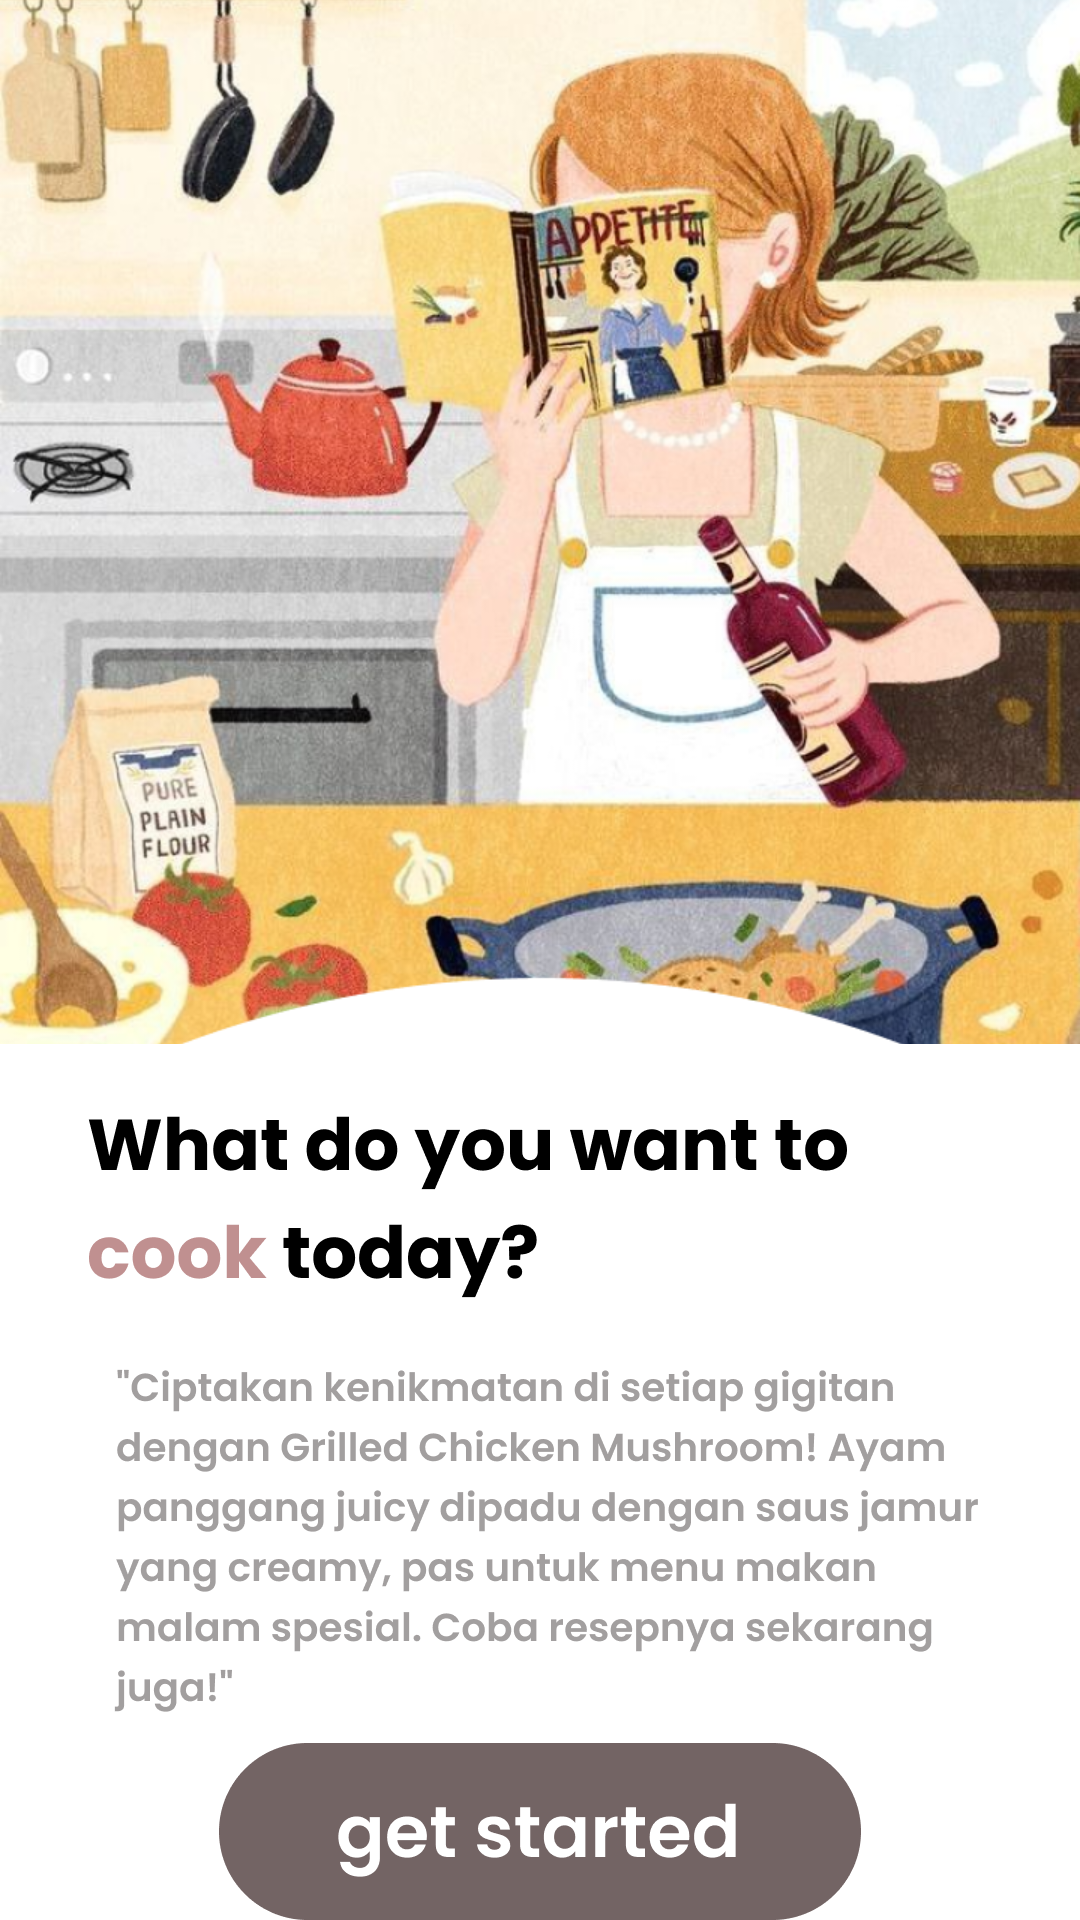

Android layout source for this screen:
<!-- AndroidManifest.xml: application theme Theme.Myrecipe1 -->
<!-- res/layout/activity_splash.xml -->
<?xml version="1.0" encoding="utf-8"?>
<LinearLayout xmlns:android="http://schemas.android.com/apk/res/android"
    xmlns:app="http://schemas.android.com/apk/res-auto"
    xmlns:tools="http://schemas.android.com/tools"
    android:layout_width="match_parent"
    android:layout_height="match_parent"
    android:orientation="vertical"
    tools:context=".SplashActivity">

    <FrameLayout
        android:layout_width="match_parent"
        android:layout_height="0dp"
        android:layout_weight="1">

        <ImageView
            android:layout_width="match_parent"
            android:layout_height="match_parent"
            android:contentDescription="@string/app_name"
            app:srcCompat="@drawable/bgsplash"
            android:scaleType="centerCrop" />
    </FrameLayout>

    <ImageView
        android:layout_width="match_parent"
        android:layout_height="wrap_content"
        android:layout_marginTop="16dp"
        android:layout_marginBottom="16dp"
        android:src="@drawable/etsplash"
         />

    <ImageView
        android:layout_width="match_parent"
        android:layout_height="wrap_content"

        android:src="@drawable/etsplash2"
        />


    <ImageButton
        android:id="@+id/btnStart"
        android:layout_width="wrap_content"
        android:layout_height="wrap_content"
        android:layout_gravity="center"
        android:background="@drawable/btnsplash"
       />

</LinearLayout>
<!-- resources referenced by this layout -->
<resources>
  <!-- drawable bgsplash: png bitmap (drawable-hdpi, 515810 bytes) -->
  <!-- drawable btnsplash: png bitmap (drawable-hdpi, 4709 bytes) -->
  <!-- drawable etsplash: png bitmap (drawable-hdpi, 6035 bytes) -->
  <!-- drawable etsplash2: png bitmap (drawable-hdpi, 23022 bytes) -->
  <string name="app_name">My recipe</string>
  <style name="Theme.Myrecipe1" parent="Theme.MaterialComponents.DayNight.DarkActionBar">
          
          <item name="colorPrimary">@color/purple_500</item>
          <item name="colorPrimaryVariant">@color/purple_700</item>
          <item name="colorOnPrimary">@color/white</item>
          
          <item name="colorSecondary">@color/teal_200</item>
          <item name="colorSecondaryVariant">@color/teal_700</item>
          <item name="colorOnSecondary">@color/black</item>
          
          <item name="android:statusBarColor">?attr/colorPrimaryVariant</item>
          
      </style>
  <color name="purple_500">#FF6200EE</color>
  <color name="purple_700">#FF3700B3</color>
  <color name="white">#FFFFFFFF</color>
  <color name="teal_200">#FF03DAC5</color>
  <color name="teal_700">#FF018786</color>
  <color name="black">#FF000000</color>
</resources>
